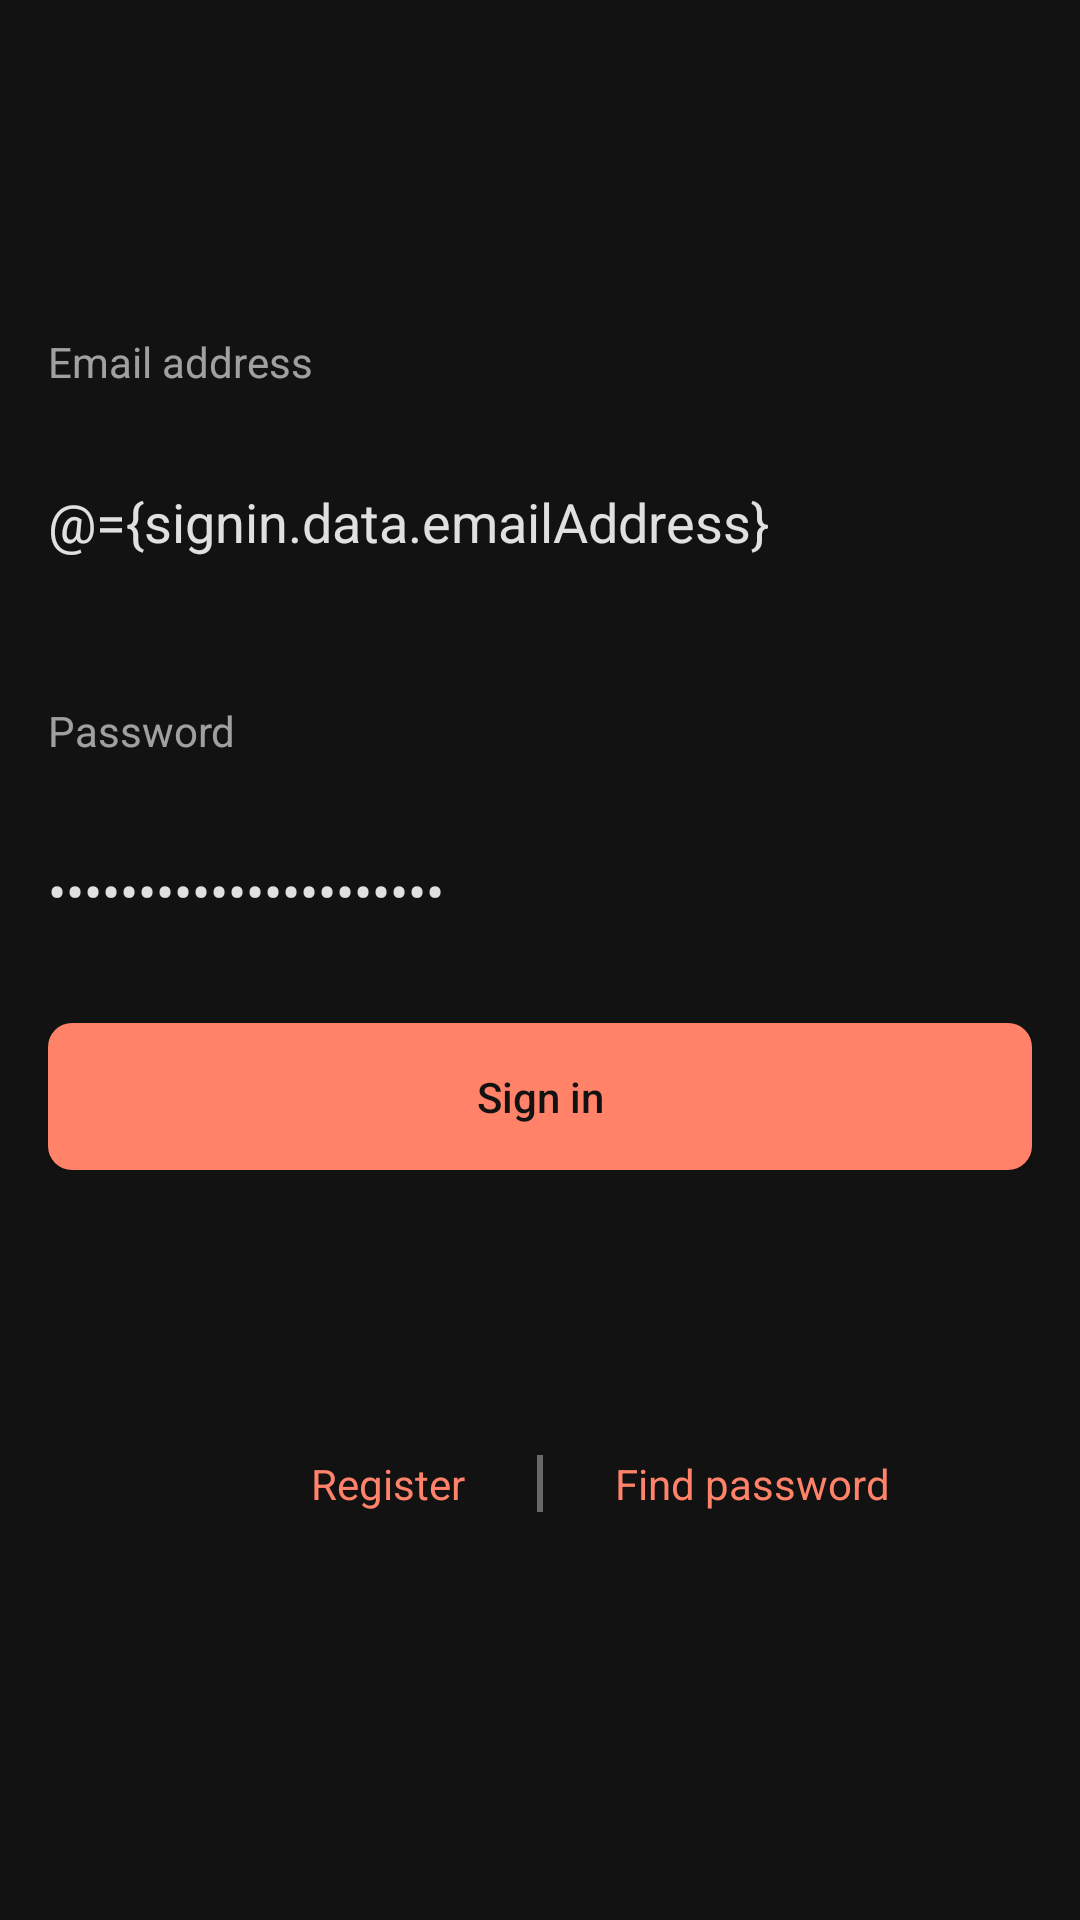

Produce the Android XML layout that renders to this screen, including the resource entries it uses.
<!-- AndroidManifest.xml: application theme AppTheme -->
<!-- res/layout/activity_sign_in.xml -->
<?xml version="1.0" encoding="utf-8"?>
<layout
    xmlns:android="http://schemas.android.com/apk/res/android"
    xmlns:app="http://schemas.android.com/apk/res-auto"
    xmlns:tools="http://schemas.android.com/tools">
    <data>
        <variable
            name="signin"
            type="com.mashup.torchlight.viewmodel.SignInViewModel" />
    </data>

    <androidx.constraintlayout.widget.ConstraintLayout
        android:layout_width="match_parent"
        android:layout_height="match_parent"
        tools:context=".ui.signin.SignInActivity"
        android:padding="16dp">

        <LinearLayout
            android:layout_width="match_parent"
            android:layout_height="wrap_content"
            android:orientation="vertical"
            app:layout_constraintTop_toTopOf="parent"
            app:layout_constraintBottom_toTopOf="@id/lytOthers"
            app:layout_constraintStart_toStartOf="parent"
            app:layout_constraintEnd_toEndOf="parent"
            app:layout_constraintVertical_bias="0.5">
            
            <LinearLayout
                android:id="@+id/lytEmail"
                android:layout_width="match_parent"
                android:layout_height="wrap_content"
                android:orientation="vertical">
                <TextView
                    android:layout_width="wrap_content"
                    android:layout_height="wrap_content"
                    android:text="@string/signup_email"
                    android:textColor="@color/text_secondary"
                    android:textSize="14sp"/>
                <EditText
                    android:id="@+id/etEmail"
                    android:inputType="textEmailAddress"
                    android:layout_width="match_parent"
                    android:layout_height="56dp"
                    android:layout_marginTop="16dp"
                    android:text="@={signin.data.emailAddress}"/>
            </LinearLayout>

            
            <LinearLayout
                android:id="@+id/lytPw"
                android:layout_width="match_parent"
                android:layout_height="wrap_content"
                android:orientation="vertical"
                android:layout_marginTop="32dp">
                <TextView
                    android:layout_width="wrap_content"
                    android:layout_height="wrap_content"
                    android:text="@string/signup_password"
                    android:textColor="@color/text_secondary"
                    android:textSize="14sp"/>
                <EditText
                    android:id="@+id/etPassword"
                    android:inputType="textPassword"
                    android:layout_width="match_parent"
                    android:layout_height="56dp"
                    android:layout_marginTop="16dp"
                    android:text="@={signin.data.passwd}"/>
            </LinearLayout>

            <Button
                android:id="@+id/btnSignIn"
                android:layout_width="match_parent"
                android:layout_height="49dp"
                android:text="@string/signin_signin"
                android:layout_marginTop="16dp" />
        </LinearLayout>

        <LinearLayout
            android:id="@+id/lytOthers"
            android:layout_width="match_parent"
            android:layout_height="wrap_content"
            android:orientation="horizontal"
            android:gravity="center"
            android:layout_marginBottom="120dp"
            app:layout_constraintBottom_toBottomOf="parent"
            app:layout_constraintStart_toStartOf="parent"
            app:layout_constraintEnd_toEndOf="parent">
            <TextView
                android:id="@+id/tvSignUp"
                android:layout_width="0dp"
                android:layout_height="wrap_content"
                android:layout_weight="1"
                android:textAlignment="textEnd"
                android:text="@string/signup_register"
                android:textColor="@color/main_400" />
            <View
                android:layout_width="2dp"
                android:layout_height="match_parent"
                android:layout_marginStart="24dp"
                android:layout_marginEnd="24dp"
                android:background="#5effffff" />
            <TextView
                android:id="@+id/tvFindPw"
                android:layout_width="0dp"
                android:layout_height="wrap_content"
                android:layout_weight="1"
                android:textAlignment="textStart"
                android:text="@string/signin_find_pw"
                android:textColor="@color/main_400" />

        </LinearLayout>

    </androidx.constraintlayout.widget.ConstraintLayout>
</layout>
<!-- resources referenced by this layout -->
<resources>
  <color name="main_400">#ff8269</color>
  <color name="text_secondary">#99ffffff</color>
  <string name="signin_find_pw">Find password</string>
  <string name="signin_signin">Sign in</string>
  <string name="signup_email">Email address</string>
  <string name="signup_password">Password</string>
  <string name="signup_register">Register</string>
  <style name="AppTheme" parent="Theme.AppCompat.Light.DarkActionBar">
          
          <item name="colorPrimary">@color/main_400</item>
          <item name="colorPrimaryDark">@color/black</item>
          <item name="colorAccent">@color/colorAccent</item>
          
          <item name="windowActionBar">false</item>
          <item name="windowNoTitle">true</item>
  
          
          <item name="android:windowBackground">@color/background</item>
          <item name="android:textColor">@color/text_secondary</item>
          <item name="buttonStyle">@style/TorchLightButtonPrimary</item>
          <item name="android:textViewStyle">@style/TorchLightTextView</item>
          <item name="editTextStyle">@style/TorchLightEditText</item>
      </style>
  <color name="black">#000</color>
  <color name="colorAccent">#D81B60</color>
  <color name="background">#121212</color>
  <style name="TorchLightButtonPrimary" parent="@android:style/Widget.Material.Button">
          <item name="android:textColor">@color/text_button</item>
          <item name="android:background">@drawable/button_primary_background</item>
          <item name="android:textAllCaps">false</item>
      </style>
  <style name="TorchLightTextView" parent="@android:style/Widget.Material.TextView">
          <item name="android:textColor">@color/text_secondary</item>
      </style>
  <style name="TorchLightEditText" parent="@android:style/Widget.Material.EditText">
          <item name="android:textColor">@color/text_primary</item>
          <item name="android:textColorHint">@color/text_secondary</item>
          <item name="android:background">@drawable/edittext_background</item>
      </style>
  <color name="text_button">@color/background</color>
  <!-- drawable button_primary_background (drawable) -->
  <?xml version="1.0" encoding="utf-8"?>
  <selector xmlns:android="http://schemas.android.com/apk/res/android">
      <item android:state_enabled="false">
          <shape android:shape="rectangle">
              <solid android:color="@color/gray" />
              <corners android:radius="8dp" />
          </shape>
      </item>
      <item>
          <ripple
              android:color="@color/main_700">
              <item android:id="@android:id/background">
                  <shape android:shape="rectangle">
                      <solid android:color="@color/main_400" />
                      <corners android:radius="8dp" />
                  </shape>
              </item>
          </ripple>
      </item>
  </selector>
  <color name="text_primary">#deffffff</color>
  <!-- drawable edittext_background (drawable) -->
  <?xml version="1.0" encoding="utf-8"?>
  <selector xmlns:android="http://schemas.android.com/apk/res/android">
      <item android:state_focused="true" android:drawable="@drawable/edittext_background_selected" />
      <item android:state_focused="false" android:drawable="@drawable/edittext_background_deselected" />
  </selector>
  <color name="gray">#979797</color>
  <color name="main_700">#ff673f</color>
  <color name="editText_bg">#202020</color>
</resources>
